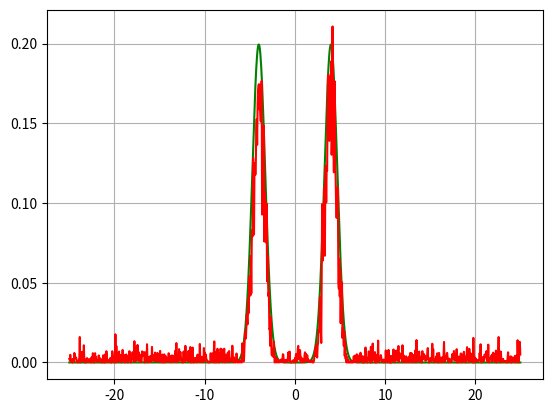

This figure's Python source:
# CSL pour 1 spin
# J'essaie de reproduire les graphiques de l'article sur dCSL
# cf. La figure 1 
# etendre à la dCSL après ? / plusieurs particules ?

import numpy as np
import matplotlib.pyplot as plt

def gauss(sig,mu,a,x) :
    g = a * np.exp(-(x-mu)**2/(2*sig**2))
    return(g)

sigma = 1 # variance initiale...
center = 4 # Centre des gausiennes

# Discrétisation de l'espace 

N = 1000 # nombres de points espace
D = 25 # distance max à 0  

x = np.linspace(-D,D,N)

# génération de l'état initial 

a=1/np.sqrt(2*sigma*np.sqrt(2*np.pi))   # car normalise pour norme

phi= gauss(sigma,center,a,x) + gauss(sigma,-center,a,x)

# Evolution dans le temps 
# temps = t/lambda

Nt = 1
dt=1/Nt
temps = np.linspace(0,1,Nt)

# On exprime en lambda=1 et rc=1 

gamma = (4*np.pi)**(3/2)    # voir formule papier 
m = 1

def smeared_mass(phi,x,m): # a complexifier pour N parts...
    M = 0   ## passer en VECTORIEL !!!!
    for k in range(len(phi)) :
        M += gauss(1,x,m * phi[k]**2 / (2*np.pi)**(3/2),k/len(phi))
    return(M)

plt.plot(x,phi**2,"g")  # phi**2 pour norme

moyenne = np.mean(phi)

## le processus de Wiener devrait s'appliquer de manière homogène sur tout le vecteur....


for i in range(Nt):
    dW = np.random.normal(0, 0.1, size=N)
    for k in range(N):
        phi[k] += - np.sqrt(gamma) / m * moyenne  * dW[k]
        phi[k] += - dt**2 * gamma / (2 * m**2) * moyenne**2

# for i in range(Nt):
#     dW = np.random.normal(0, 1, size=N)
#     save=smeared_mass(phi,x,m)
#     phi += sum(smeared_mass(phi,x,m)-m)
#     phi += sum(smeared_mass(phi,x,m)-m)
#     # phi += np.sqrt(gamma) / m * sum(smeared_mass(phi,x,m)-m)  * dW
#     # phi += - dt**2 * gamma / (2 * m**2) * sum(smeared_mass(phi,x,m)-m)

plt.plot(x,phi**2,"r")  # phi**2 pour norme
plt.grid()
plt.show()

